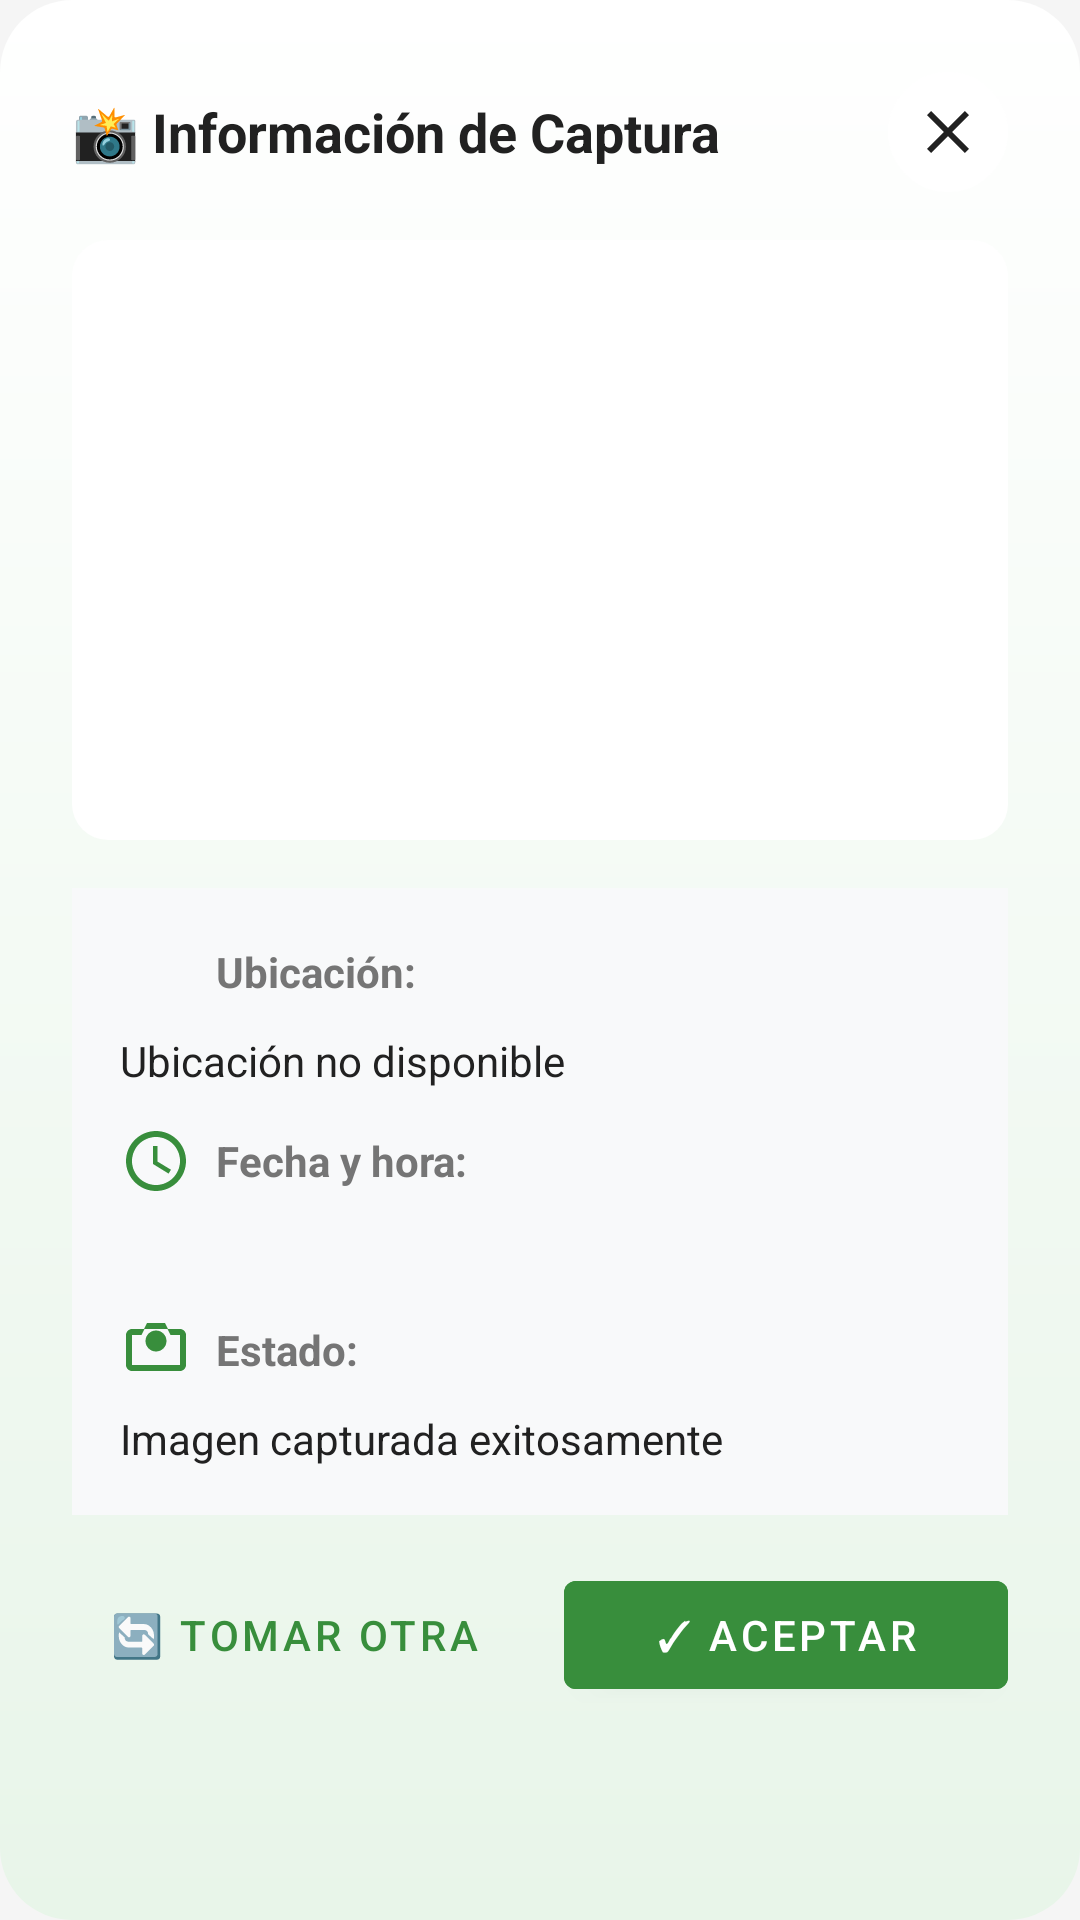

The Android layout XML behind this screen, and the referenced resources:
<!-- AndroidManifest.xml: application theme Theme.Vinculacion -->
<!-- res/layout/dialog_recognition_info.xml -->
<?xml version="1.0" encoding="utf-8"?>
<LinearLayout xmlns:android="http://schemas.android.com/apk/res/android"
    xmlns:app="http://schemas.android.com/apk/res-auto"
    android:layout_width="match_parent"
    android:layout_height="wrap_content"
    android:orientation="vertical"
    android:padding="24dp"
    android:background="@drawable/detail_card_background">

    <LinearLayout
        android:layout_width="match_parent"
        android:layout_height="wrap_content"
        android:orientation="horizontal"
        android:gravity="center_vertical">

        <TextView
            android:layout_width="0dp"
            android:layout_height="wrap_content"
            android:layout_weight="1"
            android:text="📸 Información de Captura"
            android:textStyle="bold"
            android:textSize="18sp"
            android:textColor="@color/text_primary" />

        <ImageButton
            android:id="@+id/dialogCloseBtn"
            android:layout_width="40dp"
            android:layout_height="40dp"
            android:background="@drawable/rounded_icon_button"
            android:tint="@color/text_primary"
            android:contentDescription="Cerrar"
            android:src="@drawable/ic_close" />
    </LinearLayout>

    <ImageView
        android:id="@+id/dialogImage"
        android:layout_width="match_parent"
        android:layout_height="200dp"
        android:scaleType="centerCrop"
        android:layout_marginTop="16dp"
        android:background="@drawable/image_placeholder"
        android:contentDescription="Imagen capturada" />

    <LinearLayout
        android:layout_width="match_parent"
        android:layout_height="wrap_content"
        android:orientation="vertical"
        android:layout_marginTop="16dp"
        android:padding="16dp"
        android:background="@color/card_background"
        android:backgroundTint="#f8f9fa">

        <LinearLayout
            android:layout_width="match_parent"
            android:layout_height="wrap_content"
            android:orientation="horizontal"
            android:gravity="center_vertical"
            android:layout_marginBottom="8dp">

            <ImageView
                android:layout_width="24dp"
                android:layout_height="24dp"
                android:src="@drawable/ic_location"
                android:tint="@color/primary_color"
                android:layout_marginEnd="8dp" />

            <TextView
                android:layout_width="wrap_content"
                android:layout_height="wrap_content"
                android:text="Ubicación:"
                android:textStyle="bold"
                android:textColor="@color/text_secondary" />
        </LinearLayout>

        <TextView
            android:id="@+id/dialogLocationText"
            android:layout_width="match_parent"
            android:layout_height="wrap_content"
            android:text="Ubicación no disponible"
            android:textColor="@color/text_primary"
            android:layout_marginBottom="12dp" />

        <LinearLayout
            android:layout_width="match_parent"
            android:layout_height="wrap_content"
            android:orientation="horizontal"
            android:gravity="center_vertical"
            android:layout_marginBottom="8dp">

            <ImageView
                android:layout_width="24dp"
                android:layout_height="24dp"
                android:src="@drawable/ic_time"
                android:tint="@color/primary_color"
                android:layout_marginEnd="8dp" />

            <TextView
                android:layout_width="wrap_content"
                android:layout_height="wrap_content"
                android:text="Fecha y hora:"
                android:textStyle="bold"
                android:textColor="@color/text_secondary" />
        </LinearLayout>

        <TextView
            android:id="@+id/dialogDateTimeText"
            android:layout_width="match_parent"
            android:layout_height="wrap_content"
            android:textColor="@color/text_primary"
            android:layout_marginBottom="12dp" />

        <LinearLayout
            android:layout_width="match_parent"
            android:layout_height="wrap_content"
            android:orientation="horizontal"
            android:gravity="center_vertical"
            android:layout_marginBottom="8dp">

            <ImageView
                android:layout_width="24dp"
                android:layout_height="24dp"
                android:src="@drawable/ic_camera"
                android:tint="@color/primary_color"
                android:layout_marginEnd="8dp" />

            <TextView
                android:layout_width="wrap_content"
                android:layout_height="wrap_content"
                android:text="Estado:"
                android:textStyle="bold"
                android:textColor="@color/text_secondary" />
        </LinearLayout>

        <TextView
            android:id="@+id/dialogStatusText"
            android:layout_width="match_parent"
            android:layout_height="wrap_content"
            android:text="Imagen capturada exitosamente"
            android:textColor="@color/text_primary" />
    </LinearLayout>

    <LinearLayout
        android:layout_width="match_parent"
        android:layout_height="wrap_content"
        android:orientation="horizontal"
        android:layout_marginTop="16dp">

        <com.google.android.material.button.MaterialButton
            android:id="@+id/dialogRetryBtn"
            style="@style/Widget.MaterialComponents.Button.TextButton"
            android:layout_width="0dp"
            android:layout_height="wrap_content"
            android:layout_weight="1"
            android:layout_marginEnd="8dp"
            android:text="🔄 Tomar otra"
            android:textColor="@color/primary_color" />

        <com.google.android.material.button.MaterialButton
            android:id="@+id/dialogCloseActionBtn"
            style="@style/Widget.MaterialComponents.Button"
            android:layout_width="0dp"
            android:layout_height="wrap_content"
            android:layout_weight="1"
            android:layout_marginStart="8dp"
            android:text="✓ Aceptar"
            android:backgroundTint="@color/primary_color" />
    </LinearLayout>

</LinearLayout>
<!-- resources referenced by this layout -->
<resources>
  <color name="card_background">#FFFFFF</color>
  <color name="primary_color">#388E3C</color>
  <color name="text_primary">#212121</color>
  <color name="text_secondary">#757575</color>
  <!-- drawable detail_card_background (drawable) -->
  <?xml version="1.0" encoding="utf-8"?>
  <shape xmlns:android="http://schemas.android.com/apk/res/android"
      android:shape="rectangle">
      <gradient
          android:type="linear"
          android:startColor="@color/detail_card_start"
          android:endColor="@color/detail_card_end"
          android:angle="90" />
      <corners android:radius="24dp" />
      <padding android:left="14dp" android:right="14dp" android:top="14dp" android:bottom="14dp" />
  </shape>
  <!-- drawable ic_close (drawable) -->
  <?xml version="1.0" encoding="UTF-8"?>
  <vector xmlns:android="http://schemas.android.com/apk/res/android"
      android:width="24dp"
      android:height="24dp"
      android:viewportWidth="24"
      android:viewportHeight="24">
      <path
          android:fillColor="#FF000000"
          android:pathData="M19,6.41L17.59,5 12,10.59 6.41,5 5,6.41 10.59,12 5,17.59 6.41,19 12,13.41 17.59,19 19,17.59 13.41,12z"/>
  </vector>
  <!-- drawable image_placeholder (drawable) -->
  <?xml version="1.0" encoding="utf-8"?>
  <shape xmlns:android="http://schemas.android.com/apk/res/android"
      android:shape="rectangle">
      <solid android:color="@color/card_background" />
      <corners android:radius="12dp" />
  </shape>
  <!-- drawable rounded_icon_button (drawable) -->
  <?xml version="1.0" encoding="utf-8"?>
  <shape xmlns:android="http://schemas.android.com/apk/res/android"
      android:shape="oval">
      <solid android:color="@color/white" />
      <size android:width="40dp" android:height="40dp" />
      <corners android:radius="20dp" />
      <stroke android:width="1dp" android:color="@color/card_background" />
  </shape>
  <style name="Theme.Vinculacion" parent="Base.Theme.Vinculacion" />
  <color name="detail_card_start">#E8F5E9</color>
  <color name="detail_card_end">#FFFFFF</color>
  <color name="white">#FFFFFFFF</color>
  <color name="primary_color_dark">#2E7D32</color>
  <color name="text_on_primary">#FFFFFF</color>
  <color name="accent_color">#66BB6A</color>
  <color name="earth_brown">#8D6E63</color>
  <color name="background_home">#F5F5F5</color>
  <color name="surface_elevated">#FAFAFA</color>
  <color name="error_red">#E53935</color>
  <style name="TextAppearance.Vinculacion.Headline1" parent="TextAppearance.Material3.HeadlineLarge">
          <item name="android:textColor">@color/text_primary</item>
          <item name="android:letterSpacing">-0.01</item>
          <item name="fontFamily">sans-serif-medium</item>
      </style>
  <style name="TextAppearance.Vinculacion.Headline2" parent="TextAppearance.Material3.HeadlineMedium">
          <item name="android:textColor">@color/text_primary</item>
          <item name="android:letterSpacing">-0.005</item>
          <item name="fontFamily">sans-serif-medium</item>
      </style>
  <style name="TextAppearance.Vinculacion.Body1" parent="TextAppearance.Material3.BodyLarge">
          <item name="android:textColor">@color/text_primary</item>
          <item name="android:letterSpacing">0.01</item>
          <item name="android:lineSpacingMultiplier">1.15</item>
      </style>
  <style name="TextAppearance.Vinculacion.Body2" parent="TextAppearance.Material3.BodyMedium">
          <item name="android:textColor">@color/text_secondary</item>
          <item name="android:letterSpacing">0.015</item>
          <item name="android:lineSpacingMultiplier">1.2</item>
      </style>
</resources>
